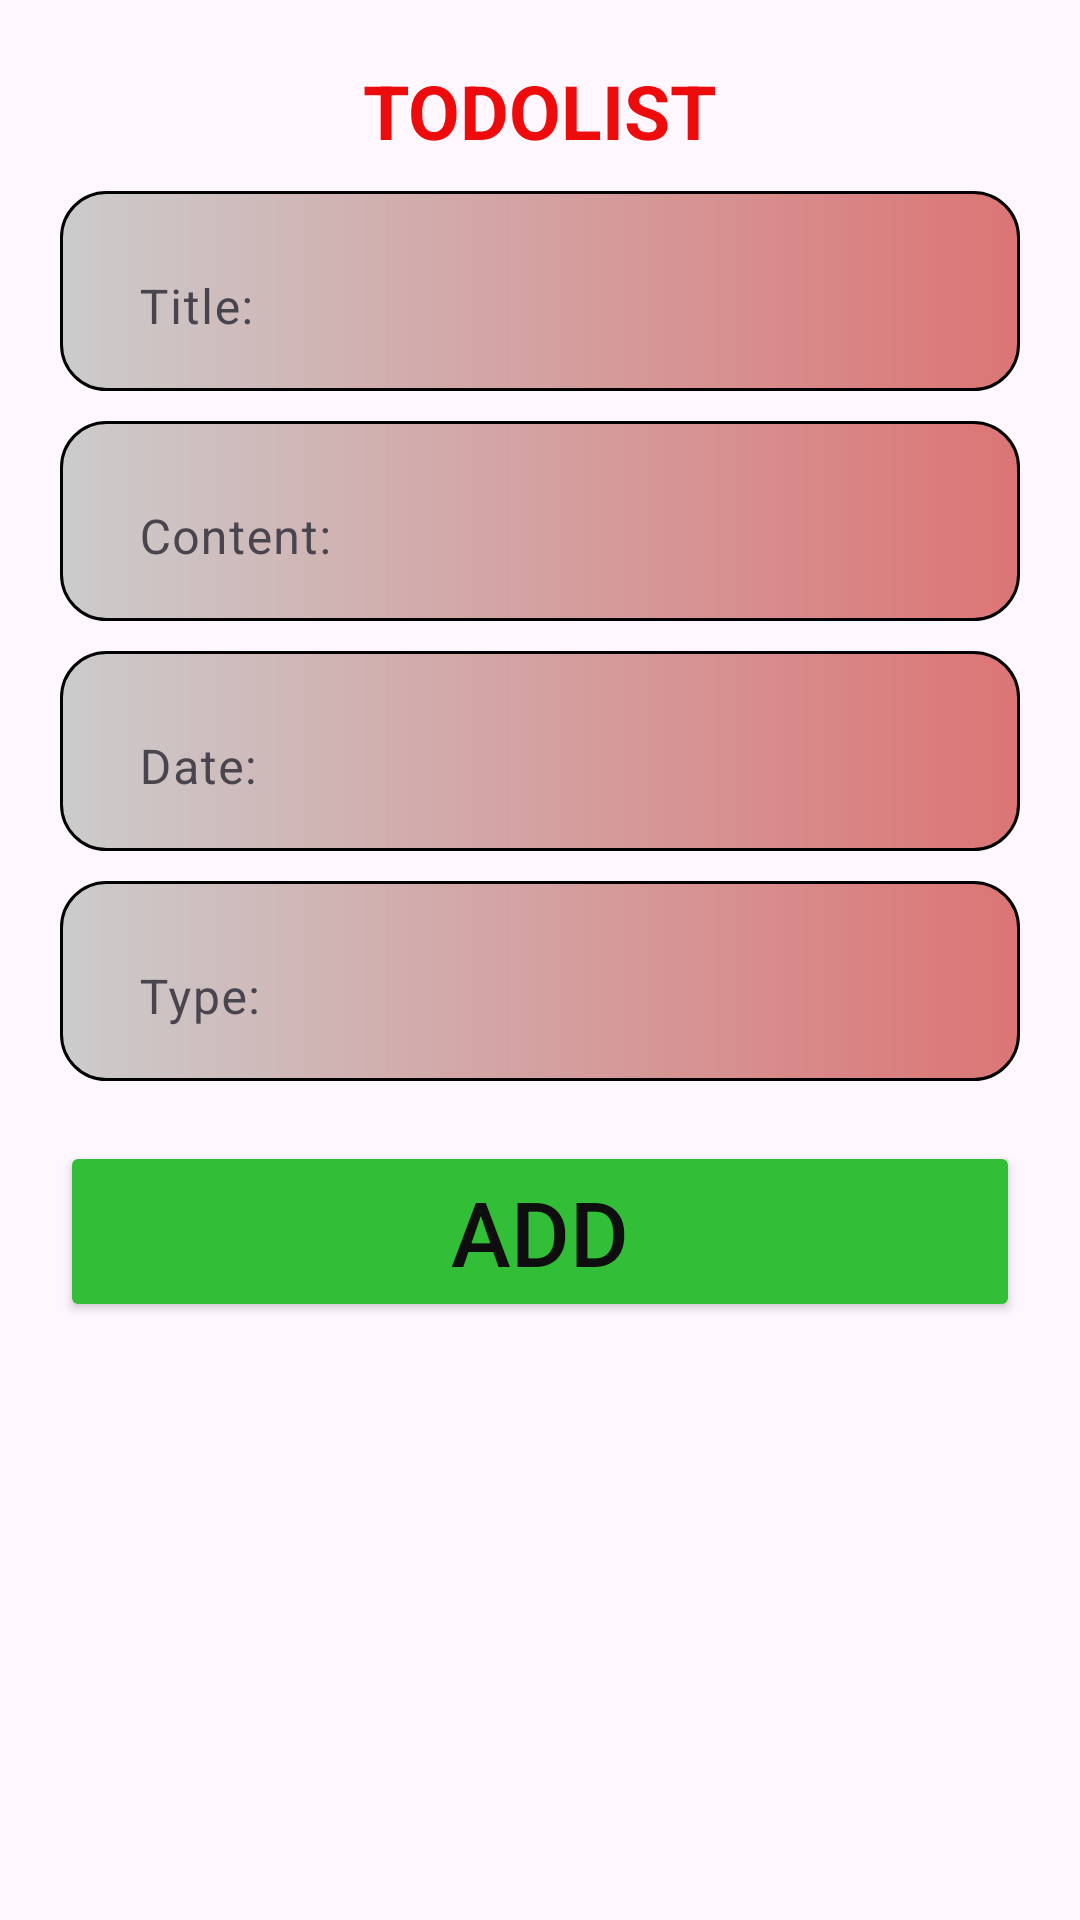

Reconstruct the res/layout file that produces this screen, plus the resources it refers to.
<!-- AndroidManifest.xml: application theme Theme.Android2_Lab7_PH50030 -->
<!-- res/layout/activity_main.xml -->
<?xml version="1.0" encoding="utf-8"?>
<RelativeLayout xmlns:android="http://schemas.android.com/apk/res/android"
    xmlns:app="http://schemas.android.com/apk/res-auto"
    xmlns:tools="http://schemas.android.com/tools"
    android:id="@+id/main"
    android:layout_width="match_parent"
    android:layout_height="match_parent"
    tools:context=".MainActivity">
    <TextView
        android:id="@+id/tvTODOLIST"
        android:layout_width="wrap_content"
        android:layout_height="wrap_content"
        android:text="TODOLIST"
        android:layout_centerHorizontal="true"
        android:layout_marginTop="20dp"
        android:textStyle="bold"
        android:textSize="25sp"
        android:textColor="#ED0B0B" />
    <com.google.android.material.textfield.TextInputLayout
        android:id="@+id/inputTitle"
        android:layout_below="@id/tvTODOLIST"
        android:layout_width="match_parent"
        android:background="@drawable/custom_edittext"
        android:layout_marginRight="20dp"
        android:layout_marginLeft="20dp"
        android:layout_marginTop="10dp"
        android:paddingLeft="-10dp"
        app:boxBackgroundMode="none"
        android:layout_height="wrap_content">
        <com.google.android.material.textfield.TextInputEditText
            android:id="@+id/edtTitle"
            android:layout_width="match_parent"
            android:layout_height="wrap_content"
            android:textColorHint="#E91E63"
            android:layout_marginLeft="20dp"
            android:layout_marginRight="20dp"
            android:hint="Title: "/>
    </com.google.android.material.textfield.TextInputLayout>
    <com.google.android.material.textfield.TextInputLayout
        android:id="@+id/inputContent"
        app:boxBackgroundMode="none"
        android:paddingLeft="-10dp"
        android:layout_below="@id/inputTitle"
        android:background="@drawable/custom_edittext"
        android:layout_marginRight="20dp"
        android:layout_marginLeft="20dp"
        android:layout_marginTop="10dp"
        android:layout_width="match_parent"
        android:layout_height="wrap_content">
        <com.google.android.material.textfield.TextInputEditText
            android:id="@+id/edtContent"
            android:layout_width="match_parent"
            android:layout_height="wrap_content"
            android:layout_marginLeft="20dp"
            android:textColorHint="#E91E63"
            android:layout_marginRight="20dp"
            android:hint="Content: "/>
    </com.google.android.material.textfield.TextInputLayout>
    <com.google.android.material.textfield.TextInputLayout
        android:id="@+id/inputDate"
        android:paddingLeft="-10dp"
        app:boxBackgroundMode="none"
        android:layout_marginTop="10dp"
        android:layout_below="@id/inputContent"
        android:background="@drawable/custom_edittext"
        android:layout_marginRight="20dp"
        android:layout_marginLeft="20dp"
        android:layout_width="match_parent"
        android:layout_height="wrap_content">
        <com.google.android.material.textfield.TextInputEditText
            android:id="@+id/edtDate"
            android:inputType="date"
            android:layout_width="match_parent"
            android:layout_height="wrap_content"
            android:textColorHint="#E91E63"
            android:layout_marginLeft="20dp"
            android:layout_marginRight="20dp"
            android:hint="Date: "/>
    </com.google.android.material.textfield.TextInputLayout>
    <com.google.android.material.textfield.TextInputLayout
        android:id="@+id/inputType"
        app:boxBackgroundMode="none"
        android:paddingLeft="-10dp"
        android:layout_marginTop="10dp"
        android:layout_below="@id/inputDate"
        android:background="@drawable/custom_edittext"
        android:layout_marginRight="20dp"
        android:layout_marginLeft="20dp"
        android:layout_width="match_parent"
        android:layout_height="wrap_content">
        <com.google.android.material.textfield.TextInputEditText
            android:id="@+id/edtType"
            android:layout_width="match_parent"
            android:layout_height="wrap_content"
            android:textColorHint="#E91E63"

            android:layout_marginLeft="20dp"
            android:layout_marginRight="20dp"
            android:hint="Type: "/>
    </com.google.android.material.textfield.TextInputLayout>
    <Button
        android:id="@+id/btnAdd"
        android:layout_width="match_parent"
        android:layout_height="wrap_content"
        android:layout_margin="20dp"
        android:layout_below="@id/inputType"
        android:text="ADD"
        android:textColor="#0E0E0E"
        android:textSize="30sp"
        android:backgroundTint="#32BF37"/>
    <androidx.recyclerview.widget.RecyclerView
        android:id="@+id/recycleview"
        android:layout_width="match_parent"
        android:layout_height="wrap_content"
        android:layout_below="@+id/btnAdd" />
</RelativeLayout>
<!-- resources referenced by this layout -->
<resources>
  <!-- drawable custom_edittext (drawable) -->
  <?xml version="1.0" encoding="utf-8"?>
  <shape xmlns:android="http://schemas.android.com/apk/res/android">
  
      <gradient
          android:startColor="#CCC"
          android:endColor="#DC7575"/>
      <stroke
          android:width="1dp"/>
      <corners
          android:radius="15dp"/>
  </shape>
  <style name="Theme.Android2_Lab7_PH50030" parent="Base.Theme.Android2_Lab7_PH50030" />
  <style name="Base.Theme.Android2_Lab7_PH50030" parent="Theme.Material3.DayNight.NoActionBar">
          
          
      </style>
</resources>
